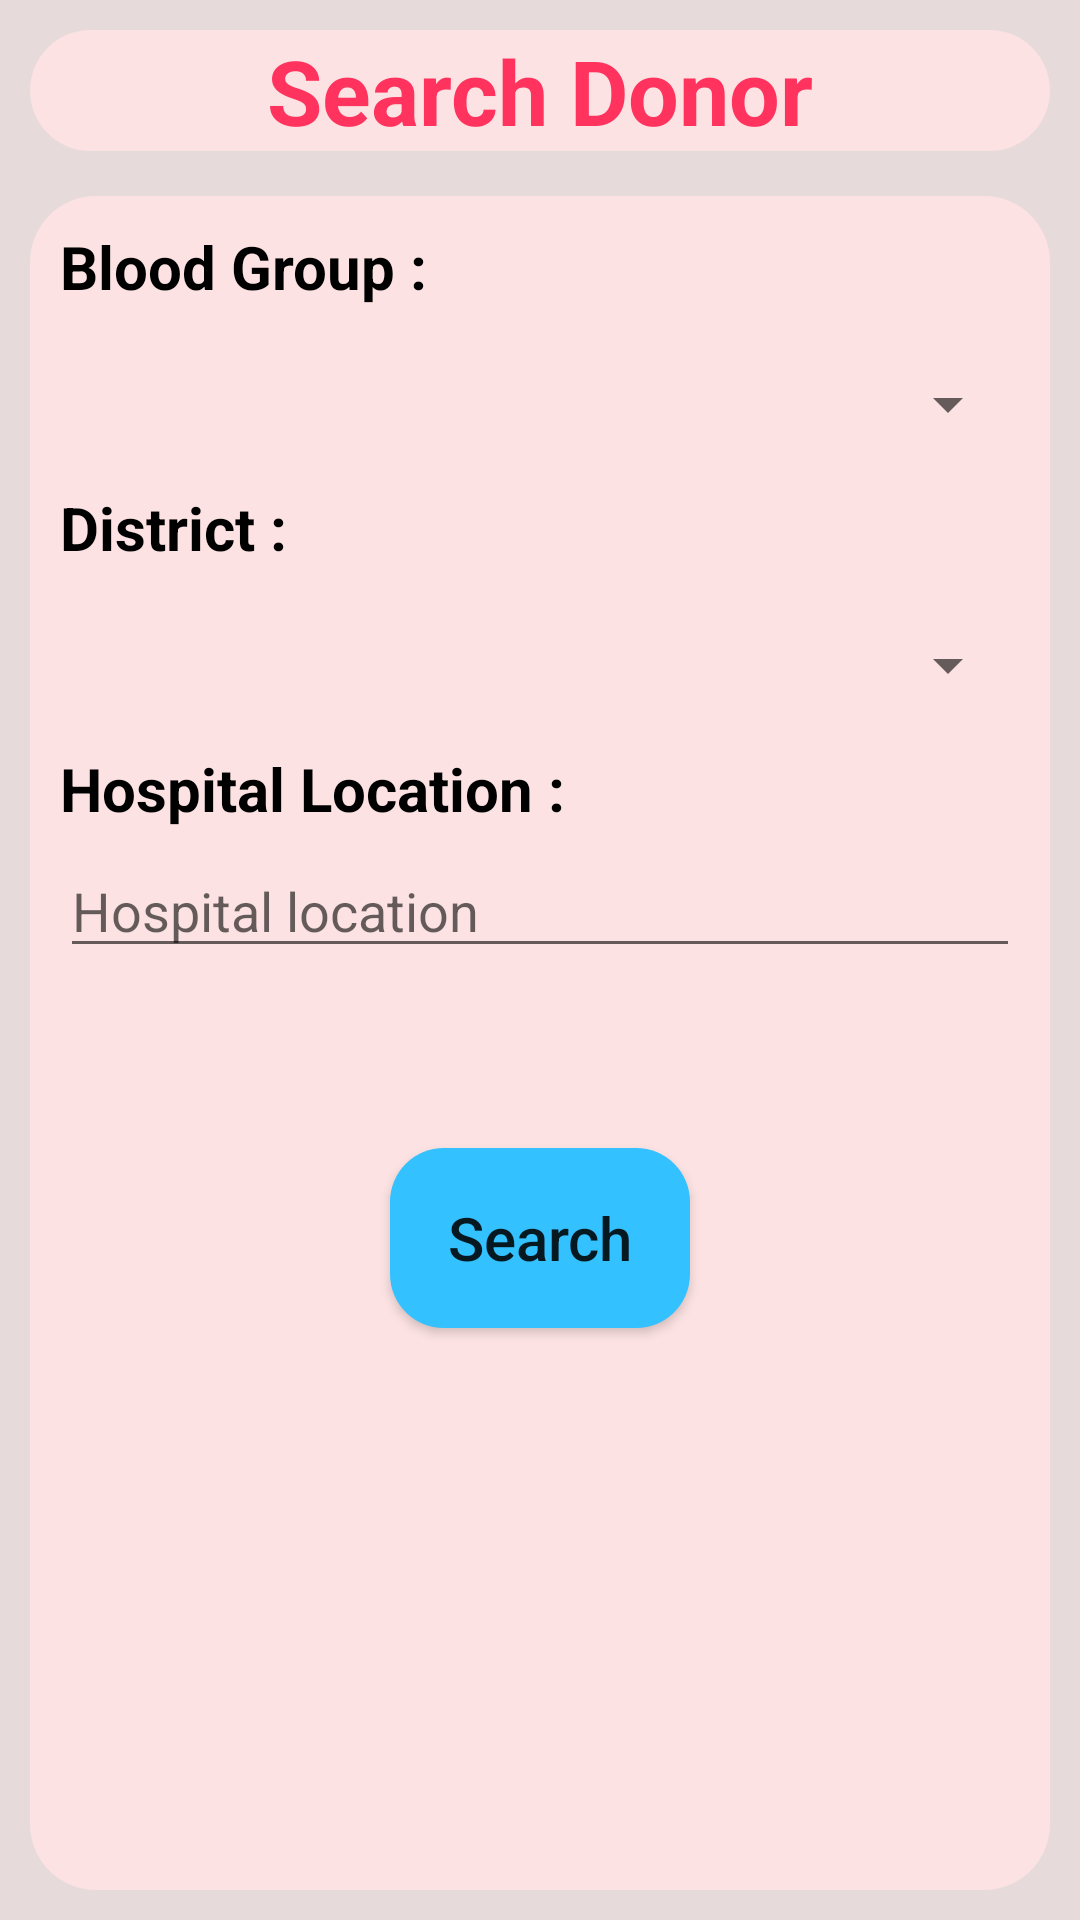

Layout XML and referenced resources for this Android screen:
<!-- AndroidManifest.xml: application theme AppTheme -->
<!-- res/layout/content_main.xml -->
<?xml version="1.0" encoding="utf-8"?>
<android.support.constraint.ConstraintLayout xmlns:android="http://schemas.android.com/apk/res/android"
    xmlns:app="http://schemas.android.com/apk/res-auto"
    xmlns:tools="http://schemas.android.com/tools"
    android:layout_width="match_parent"
    android:layout_height="match_parent"
    android:background="@color/colorPrimarylight"
    app:layout_behavior="@string/appbar_scrolling_view_behavior"
    tools:context="anoop.myprojects.redbank.MainActivity"
    tools:showIn="@layout/activity_main">

    <LinearLayout
        android:layout_width="match_parent"
        android:orientation="vertical"
        android:layout_height="match_parent">

        <TextView
            android:layout_width="fill_parent"
            android:layout_height="wrap_content"
            android:layout_marginBottom="5dp"
            android:layout_marginLeft="10dp"
            android:layout_marginRight="10dp"
            android:layout_marginTop="10dp"
            android:text="Search Donor"
            android:textColor="#ff335e"
            android:textSize="30sp"
            android:background="@drawable/back"
            android:gravity="center"
            android:textStyle="bold" />

        <LinearLayout
            android:layout_width="match_parent"
            android:layout_height="match_parent"
            android:layout_marginBottom="10dp"
            android:layout_marginLeft="10dp"
            android:layout_marginRight="10dp"
            android:layout_marginTop="10dp"
            android:background="@drawable/back"
            android:orientation="vertical">

            <TextView
                android:layout_width="fill_parent"
                android:layout_height="wrap_content"
                android:layout_marginBottom="5dp"
                android:layout_marginLeft="10dp"
                android:layout_marginRight="10dp"
                android:layout_marginTop="10dip"
                android:text="Blood Group :"
                android:textColor="@android:color/black"
                android:textSize="20sp"
                android:textStyle="bold" />

            
            <Spinner
                android:id="@+id/spinnerBlood"
                android:layout_width="match_parent"
                android:layout_height="35dp"
                android:layout_gravity="center"
                android:layout_marginTop="10dp"
                android:popupBackground="#e1dcdd "
                android:layout_marginLeft="10dp"
                android:layout_marginRight="10dp"
                android:gravity="center"
                />

            <TextView
                android:layout_width="fill_parent"
                android:layout_height="wrap_content"
                android:layout_marginBottom="5dp"
                android:layout_marginLeft="10dp"
                android:layout_marginRight="10dp"
                android:layout_marginTop="10dip"
                android:text="District :"
                android:textColor="@android:color/black"
                android:textSize="20sp"
                android:textStyle="bold" />

            <Spinner
                android:id="@+id/spinnerDistrict"
                android:layout_width="match_parent"
                android:layout_height="35dp"
                android:layout_marginLeft="10dp"
                android:layout_marginRight="10dp"
                android:layout_gravity="center"
                android:popupBackground="#e1dcdd"
                android:layout_marginTop="10dp"
                />

            <TextView
                android:layout_width="fill_parent"
                android:layout_height="wrap_content"
                android:layout_marginBottom="5dp"
                android:layout_marginLeft="10dp"
                android:layout_marginRight="10dp"
                android:layout_marginTop="10dip"
                android:textColor="@android:color/black"
                android:text="Hospital Location :"
                android:textSize="20sp"
                android:textStyle="bold" />

            <EditText
                android:id="@+id/hospitalLocation"
                android:layout_width="match_parent"
                android:layout_height="wrap_content"
                android:layout_marginLeft="10dp"
                android:layout_marginRight="10dp"
                android:hint="Hospital location" />

            <Button
                android:layout_width="100dp"
                android:layout_height="60dp"
                android:layout_gravity="center"
                android:layout_marginTop="60dp"
                android:background="@drawable/btnback"
                android:gravity="center_horizontal|center_vertical"
                android:text="Search"
                android:textAllCaps="false"
                android:onClick="search"
                android:textSize="20sp" />


        </LinearLayout>
    </LinearLayout>



</android.support.constraint.ConstraintLayout>
<!-- res/layout/activity_main.xml (included above) -->
<?xml version="1.0" encoding="utf-8"?>
<android.support.design.widget.CoordinatorLayout xmlns:android="http://schemas.android.com/apk/res/android"
    xmlns:app="http://schemas.android.com/apk/res-auto"
    xmlns:tools="http://schemas.android.com/tools"
    android:layout_width="match_parent"
    android:layout_height="match_parent"
    tools:context="anoop.myprojects.redbank.MainActivity">

    <android.support.design.widget.AppBarLayout
        android:layout_width="match_parent"
        android:layout_height="wrap_content"
        android:theme="@style/AppTheme.AppBarOverlay">

        <android.support.v7.widget.Toolbar
            android:id="@+id/toolbar"
            android:layout_width="match_parent"
            android:layout_height="?attr/actionBarSize"
            android:background="?attr/colorPrimary"
            app:popupTheme="@style/AppTheme.PopupOverlay" />

    </android.support.design.widget.AppBarLayout>

    <include layout="@layout/content_main" />

    <android.support.design.widget.FloatingActionButton
        android:id="@+id/fab"
        android:layout_width="wrap_content"
        android:layout_height="wrap_content"
        android:layout_gravity="bottom|end"
        android:layout_margin="@dimen/fab_margin"
        app:srcCompat="@android:drawable/ic_search_category_default" />

</android.support.design.widget.CoordinatorLayout>
<!-- resources referenced by this layout -->
<resources>
  <color name="colorPrimarylight">#e7dada</color>
  <!-- drawable back (drawable) -->
  <?xml version="1.0" encoding="utf-8"?>
  <shape xmlns:android="http://schemas.android.com/apk/res/android" android:shape="rectangle" >
  <corners
      android:topLeftRadius="022dp"
      android:topRightRadius="022dp"
      android:bottomLeftRadius="022dp"
      android:bottomRightRadius="022dp"
      />
  <solid
  android:color="@color/colorPrimarylightNew"
  />
  <padding
  android:left="0dp"
  android:top="0dp"
  android:right="0dp"
  android:bottom="0dp"
  />
  <size
  android:width="270dp"
  android:height="40dp"
  />
  <stroke
  android:width="0dp"
  android:color="#878787"
  />
  </shape>
  
  
  <!-- drawable btnback (drawable) -->
  <?xml version="1.0" encoding="utf-8"?>
  <shape xmlns:android="http://schemas.android.com/apk/res/android" android:shape="rectangle" >
  <corners
      android:topLeftRadius="018dp"
      android:topRightRadius="018dp"
      android:bottomLeftRadius="18dp"
      android:bottomRightRadius="18dp"
      />
  <solid
  android:color="#33c1ff"
  />
  <padding
  android:left="0dp"
  android:top="0dp"
  android:right="0dp"
  android:bottom="0dp"
  />
  <size
  android:width="70dp"
  android:height="40dp"
  />
  <stroke
  android:width="0dp"
  android:color="#878787"
  />
  </shape>
  
  
  <style name="AppTheme.AppBarOverlay" parent="ThemeOverlay.AppCompat.Dark.ActionBar" />
  <style name="AppTheme.PopupOverlay" parent="ThemeOverlay.AppCompat.Light" />
  <style name="AppTheme" parent="Theme.AppCompat.Light.NoActionBar">
          
          <item name="colorPrimary">@color/colorPrimary</item>
          <item name="colorPrimaryDark">@color/colorPrimaryDark</item>
          <item name="colorAccent">@color/colorAccent</item>
      </style>
  <color name="colorPrimarylightNew">#fce2e2</color>
  <color name="colorPrimary">#ff3138</color>
  <color name="colorPrimaryDark">#fa151d</color>
  <color name="colorAccent">#404dff</color>
</resources>
